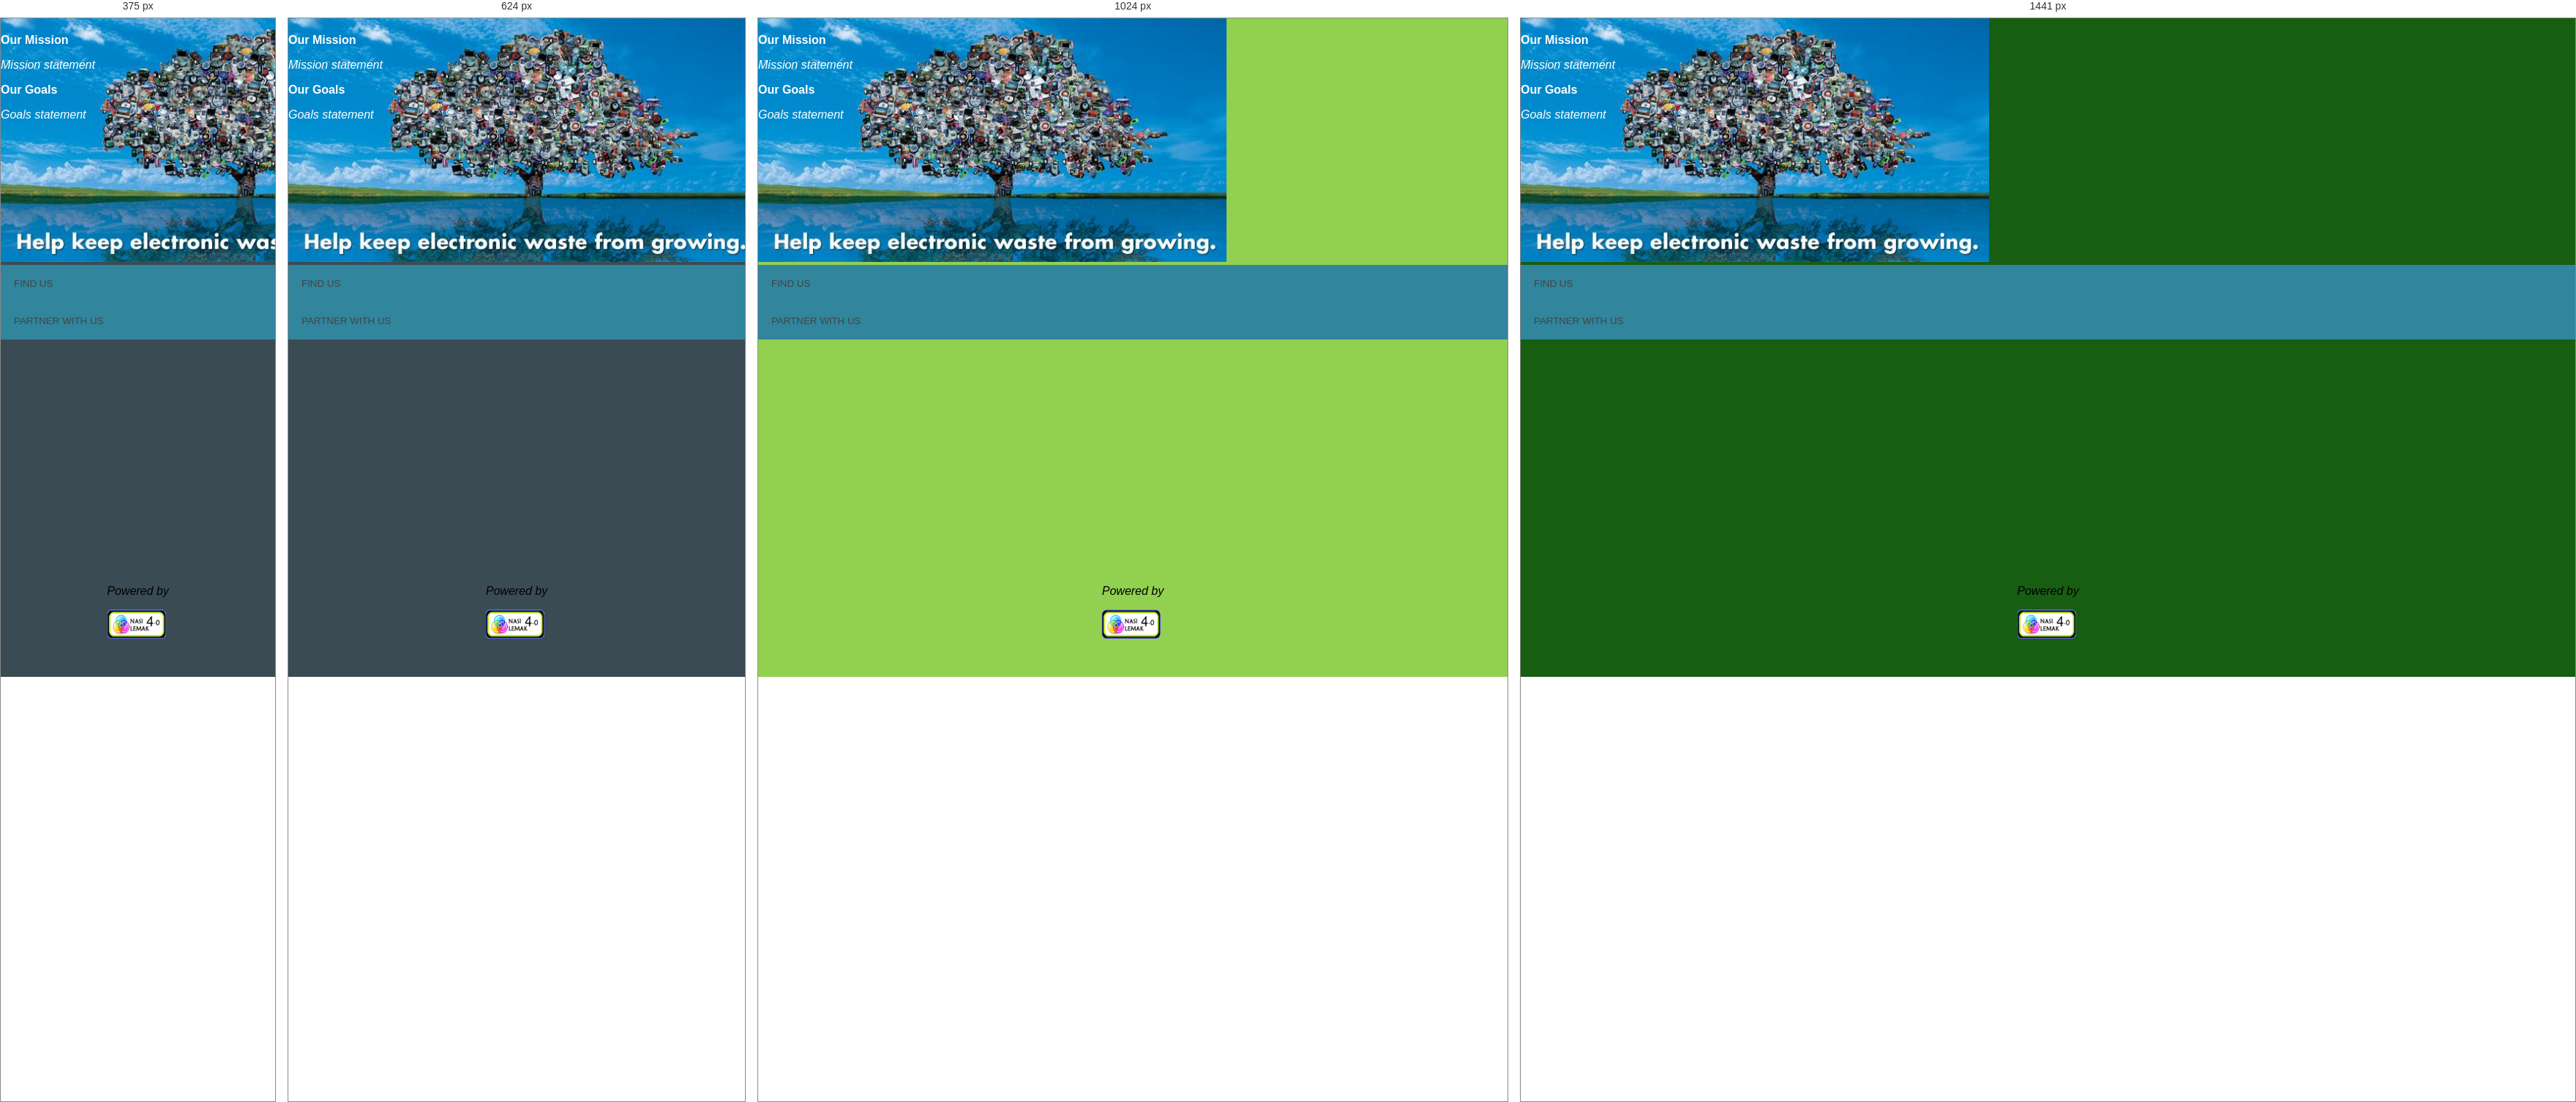
Rendered at 375 px, 624 px, 1024 px and 1441 px, left to right.

<!-- file: landing.html -->
<!DOCTYPE html>
<html>
<head>
    <meta http-equiv="Content-Type" content="text/html; charset=utf-8">
    <script type="text/javascript" src="../jq/jquery-3.1.1.js"></script>
    <script type="text/javascript" src="../script.js"></script>
    <link rel="stylesheet" href="../../styles/style.css" />
    <link rel="stylesheet" href="../../styles/extend.css" />
    <link rel="shortcut icon" type="image/png" href="../../images/persistent-favicon.png"/>
    <title>eWaste Management App</title>
</head>
<body>
    <img src="../../images/E-WasteTree.jpg" alt="E-WasteTree">
    <div class="statements">
        <p><strong>Our Mission</strong></p>
        <p><i>Mission statement</i></p>
        <p><strong>Our Goals</strong></p>
        <p><i>Goals statement</i></p>
    </div>
    <button class="accordion">FIND US</button>
    <div class="panel">
      <p style="color:black;">MERCHANT LOCATOR</p>
    </div>
    <button class="accordion">PARTNER WITH US</button>
    <div class="panel">
      <p style="color:black;">REGISTRATION</p>
      <p style="color:black;">PARTNER LOGIN</p>
    </div>
    <script type="text/javascript">
    var acc = document.getElementsByClassName("accordion");
    var i;

    for (i = 0; i < acc.length; i++) {
        acc[i].onclick = function(){
            /* Toggle between adding and removing the "active" class,
            to highlight the button that controls the panel */
            this.classList.toggle("active");

            /* Toggle between hiding and showing the active panel */
            var panel = this.nextElementSibling;
            if (panel.style.display === "block") {
                panel.style.display = "none";
            } else {
                panel.style.display = "block";
            }
        }
    }
    </script>
    <div class="footer">
      <p style="color:black;"><em>Powered by</em></p>
      <img src="../../images/logo1.png" alt="logo" style="width:80px;height:40px;">
    </div>
</body>
</html>

/* @media block from extend.css */
@media (min-width: 1px) {
    body, html { background-color: #3b4b54; }
}

/* @media block from extend.css */
@media (min-width: 480px) {}

/* @media block from extend.css */
@media (min-width: 768px) {
    body, html { background-color: #92D050; }
}

/* @media block from extend.css */
@media (min-width: 1280px) {
    body, html { background-color: #185e12; }
}

/* @media block from extend.css */
@media (min-width: 1440px) {}

/* @media block from extend.css */
@media only screen and (min-width: 768px) {
    /* For desktop: */
    .col-1 {width: 8.33%;}
    .col-2 {width: 16.66%;}
    .col-3 {width: 25%;}
    .col-4 {width: 33.33%;}
    .col-5 {width: 41.66%;}
    .col-6 {width: 50%;}
    .col-7 {width: 58.33%;}
    .col-8 {width: 66.66%;}
    .col-9 {width: 75%;}
    .col-10 {width: 83.33%;}
    .col-11 {width: 91.66%;}
    .col-12 {width: 100%;}